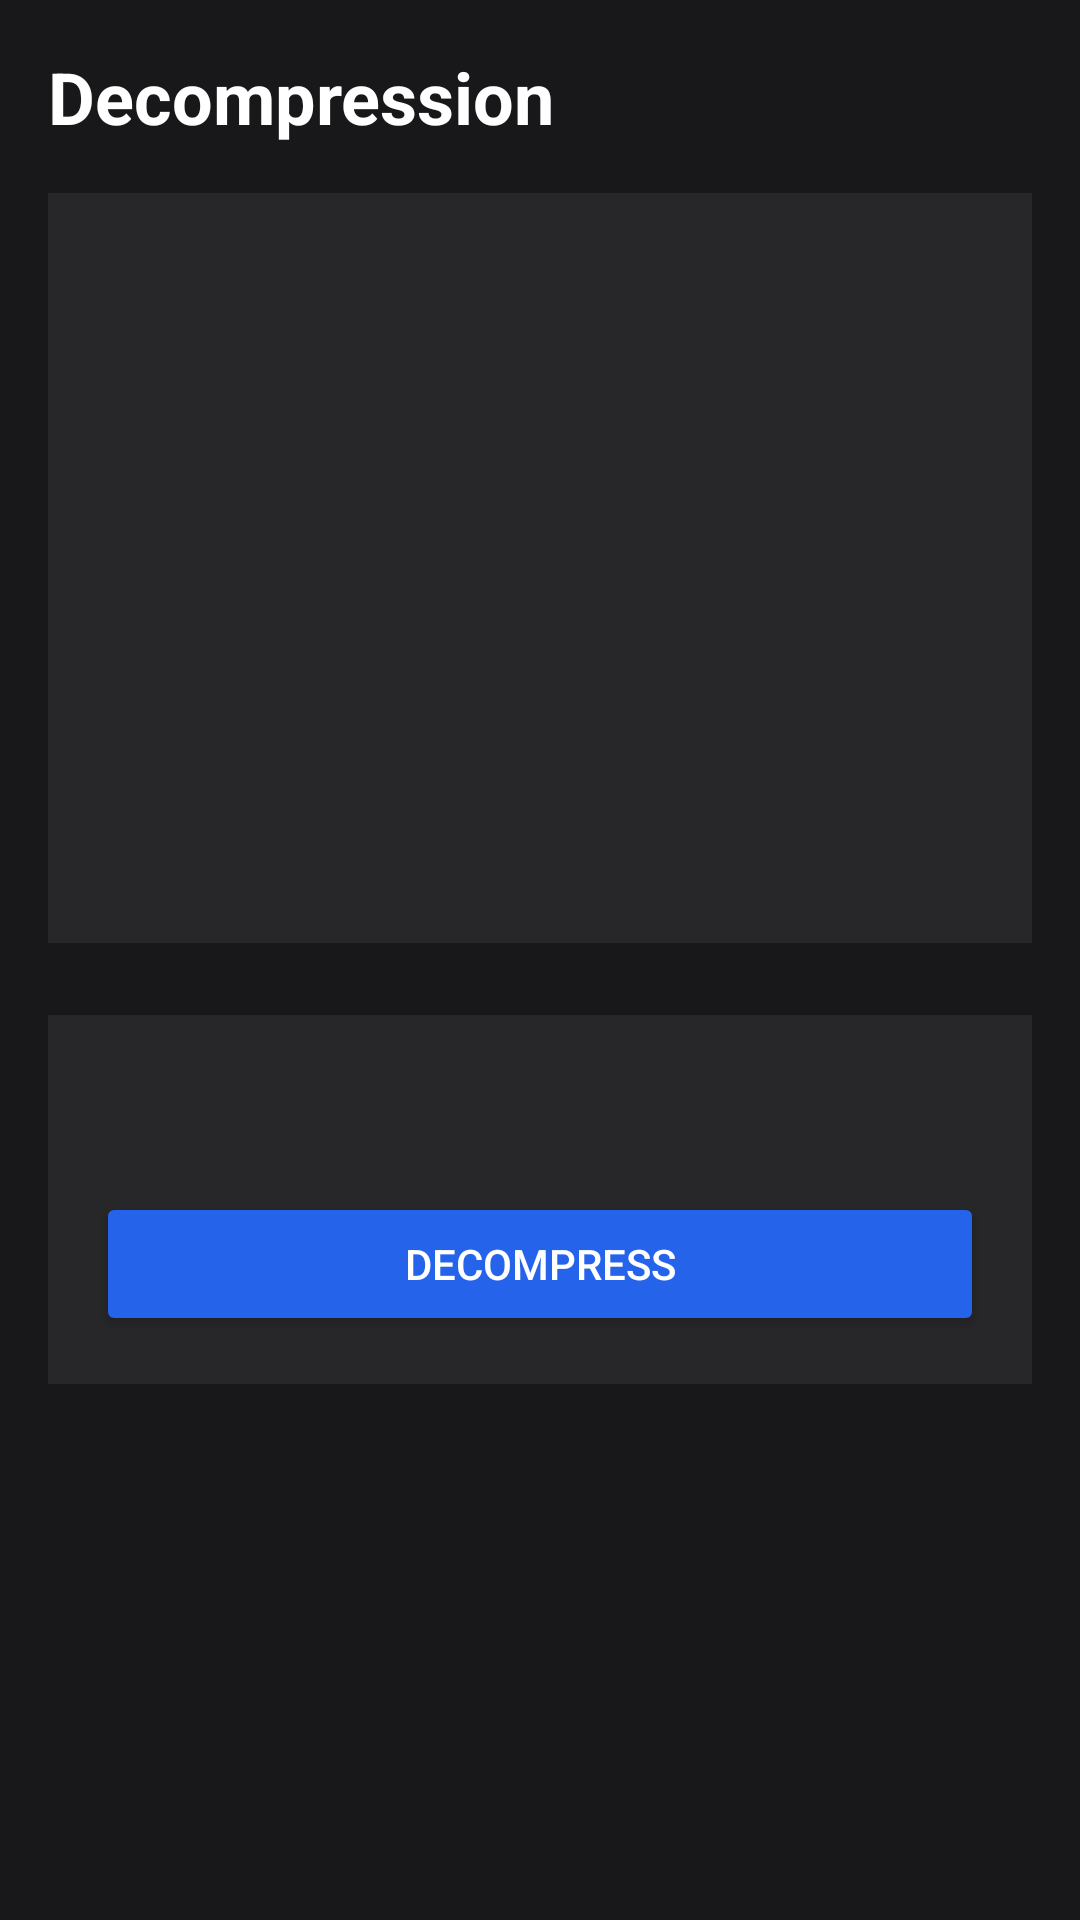

Produce the Android XML layout that renders to this screen, including the resource entries it uses.
<!-- AndroidManifest.xml: application theme Theme.MaterialComponents.DayNight.NoActionBar -->
<!-- res/layout/fragment_decompression.xml -->
<?xml version="1.0" encoding="utf-8"?>
<ScrollView xmlns:android="http://schemas.android.com/apk/res/android"
    xmlns:app="http://schemas.android.com/apk/res-auto"
    android:layout_width="match_parent"
    android:layout_height="match_parent"
    android:background="#18181B"
    android:fillViewport="true">

    <LinearLayout
        android:layout_width="match_parent"
        android:layout_height="wrap_content"
        android:orientation="vertical"
        android:padding="16dp">

        <TextView
            android:layout_width="wrap_content"
            android:layout_height="wrap_content"
            android:text="Decompression"
            android:textColor="#FFFFFF"
            android:textSize="24sp"
            android:textStyle="bold" />

        <ImageView
            android:id="@+id/imageView"
            android:layout_width="match_parent"
            android:layout_height="250dp"
            android:layout_marginTop="16dp"
            android:background="#27272A"
            android:padding="8dp"
            android:scaleType="centerCrop" />

        <LinearLayout
            android:layout_width="match_parent"
            android:layout_height="wrap_content"
            android:layout_marginTop="24dp"
            android:background="#27272A"
            android:orientation="vertical"
            android:padding="16dp">

            <ProgressBar
                android:id="@+id/progressBar"
                android:layout_width="wrap_content"
                android:layout_height="wrap_content"
                android:layout_gravity="center"
                android:layout_marginTop="16dp"
                android:visibility="gone" />

            <TextView
                android:id="@+id/statusText"
                android:layout_width="wrap_content"
                android:layout_height="wrap_content"
                android:layout_gravity="center"
                android:layout_marginTop="8dp"
                android:textColor="#A1A1AA" />

            <Button
                android:id="@+id/decompressButton"
                android:layout_width="match_parent"
                android:layout_height="wrap_content"
                android:layout_marginTop="16dp"
                android:backgroundTint="#2563EB"
                android:text="Decompress"
                android:textColor="#FFFFFF" />
        </LinearLayout>
    </LinearLayout>
</ScrollView>
<!-- resources referenced by this layout -->
<resources>

</resources>
